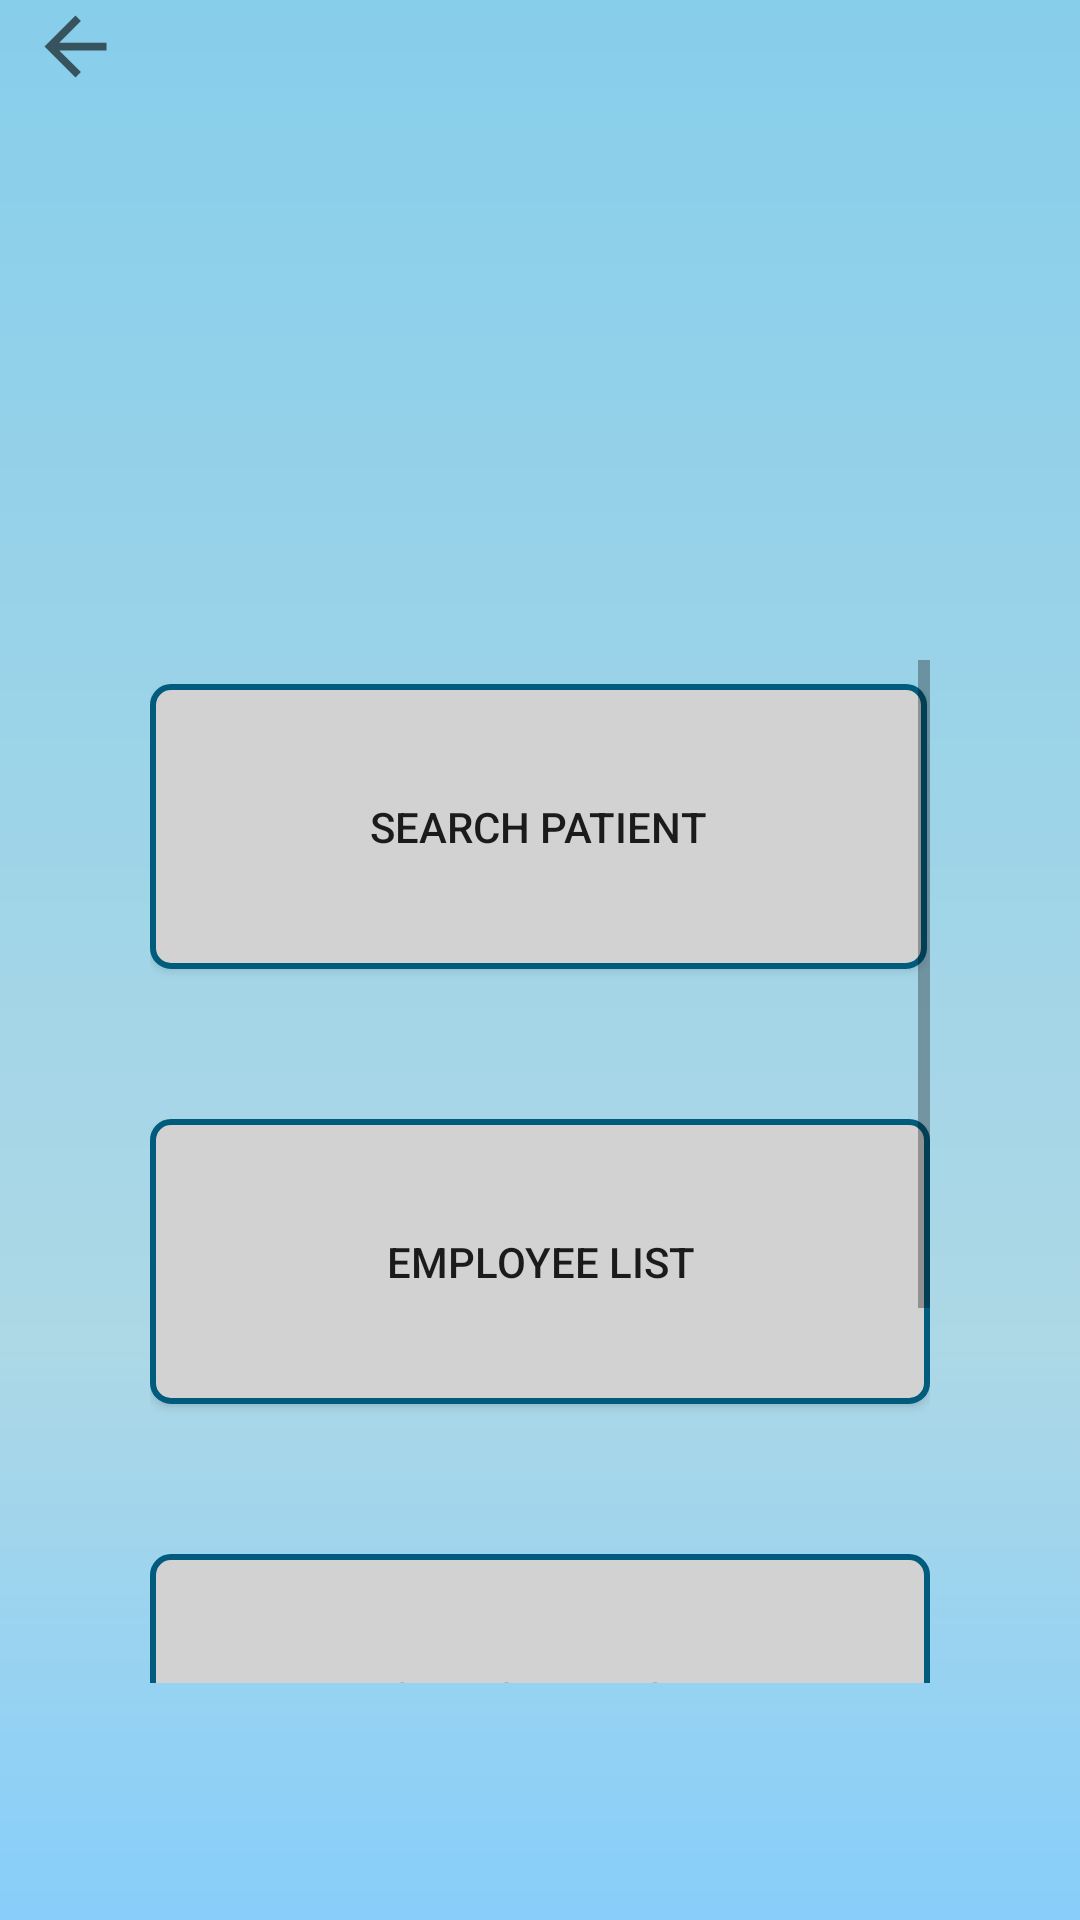

This screen was rendered from an Android layout file. Write that file and the resources it references.
<!-- AndroidManifest.xml: application theme Theme.AppCompat.Light.NoActionBar -->
<!-- res/layout/activity_menu.xml -->
<?xml version="1.0" encoding="utf-8"?>
<android.support.constraint.ConstraintLayout xmlns:android="http://schemas.android.com/apk/res/android"
    xmlns:app="http://schemas.android.com/apk/res-auto"
    xmlns:tools="http://schemas.android.com/tools"
    android:layout_width="match_parent"
    android:layout_height="match_parent"
    android:background="@drawable/gradient_background">

    <ImageView
        android:id="@+id/logOut"
        android:layout_width="33dp"
        android:layout_height="31dp"
        android:layout_marginBottom="8dp"
        android:layout_marginEnd="8dp"
        android:layout_marginStart="8dp"
        android:layout_marginTop="8dp"
        app:layout_constraintBottom_toBottomOf="parent"
        app:layout_constraintEnd_toEndOf="parent"
        app:layout_constraintHorizontal_bias="0.976"
        app:layout_constraintStart_toStartOf="parent"
        app:layout_constraintTop_toTopOf="parent"
        app:layout_constraintVertical_bias="0.0"
        app:srcCompat="@mipmap/logout" />

    <ImageView
        android:id="@+id/imageView"
        android:layout_width="256dp"
        android:layout_height="156dp"
        android:layout_marginEnd="8dp"
        android:layout_marginStart="8dp"
        android:layout_marginTop="36dp"
        app:layout_constraintDimensionRatio="2:1"
        app:layout_constraintEnd_toEndOf="@+id/scrollView5"
        app:layout_constraintStart_toStartOf="@+id/scrollView5"
        app:layout_constraintTop_toTopOf="parent"
        app:srcCompat="@mipmap/logo" />

    <ImageView
        android:id="@+id/menu_image_view_back"
        android:layout_width="33dp"
        android:layout_height="31dp"
        android:layout_marginEnd="8dp"
        android:layout_marginStart="8dp"
        app:layout_constraintEnd_toStartOf="@+id/imageView"
        app:layout_constraintHorizontal_bias="0.275"
        app:layout_constraintStart_toStartOf="parent"
        app:srcCompat="?attr/actionModeCloseDrawable"
        tools:layout_editor_absoluteY="16dp" />

    <ScrollView
        android:id="@+id/scrollView5"
        android:layout_width="260dp"
        android:layout_height="341dp"
        android:layout_marginEnd="8dp"
        android:layout_marginStart="8dp"
        android:layout_marginTop="28dp"
        app:layout_constraintEnd_toEndOf="parent"
        app:layout_constraintStart_toStartOf="parent"
        app:layout_constraintTop_toBottomOf="@+id/imageView">

        <LinearLayout
            android:layout_width="260dp"
            android:layout_height="match_parent"
            android:orientation="vertical">

            <Button
                android:id="@+id/btnBuscarPaciente"
                android:layout_width="match_parent"
                android:layout_height="95dp"
                android:layout_marginEnd="1dp"
                android:layout_marginTop="8dp"
                android:background="@drawable/round_btn"
                android:text="@string/main_menu_button_search_patient"
                app:layout_constraintEnd_toEndOf="parent"
                app:layout_constraintHorizontal_bias="0.506"
                app:layout_constraintStart_toStartOf="parent"
                app:layout_constraintTop_toBottomOf="@+id/imageView" />

            <Button
                android:id="@+id/btnEmployeeList"
                android:layout_width="match_parent"
                android:layout_height="95dp"
                android:layout_marginTop="50dp"
                android:background="@drawable/round_btn"
                android:text="@string/main_menu_button_list_employees"
                app:layout_constraintEnd_toEndOf="parent"
                app:layout_constraintHorizontal_bias="0.49"
                app:layout_constraintStart_toStartOf="parent"
                app:layout_constraintTop_toBottomOf="@+id/btnSearchNurse" />

            <Button
                android:id="@+id/btnSearchNurse"
                android:layout_width="match_parent"
                android:layout_height="95dp"
                android:layout_marginTop="50dp"
                android:background="@drawable/round_btn"
                android:text="@string/main_menu_button_search_nurse"
                app:layout_constraintEnd_toEndOf="parent"
                app:layout_constraintHorizontal_bias="0.496"
                app:layout_constraintStart_toStartOf="parent"
                app:layout_constraintTop_toBottomOf="@+id/btnInfo" />

            <Button
                android:id="@+id/btnInfo"
                android:layout_width="match_parent"
                android:layout_height="95dp"
                android:layout_marginTop="50dp"
                android:background="@drawable/round_btn"
                android:text="@string/profile"
                app:layout_constraintEnd_toEndOf="parent"
                app:layout_constraintHorizontal_bias="0.496"
                app:layout_constraintStart_toStartOf="parent"
                app:layout_constraintTop_toBottomOf="@+id/btnBuscarPaciente" />
        </LinearLayout>
    </ScrollView>

</android.support.constraint.ConstraintLayout>
<!-- resources referenced by this layout -->
<resources>
  <!-- drawable gradient_background (drawable) -->
  <?xml version="1.0" encoding="utf-8"?>
  <shape xmlns:android="http://schemas.android.com/apk/res/android"
  android:shape="rectangle">
  
      <gradient
          android:startColor = "#87ceeb"
          android:endColor="#87cefa"
          android:centerColor="#add8e6"
          android:angle="270"
          android:centerX="0.7"
          android:centerY="0.4"
          android:type="linear"
      />
  
  </shape>
  <!-- drawable round_btn (drawable) -->
  <?xml version="1.0" encoding="utf-8"?>
  <shape xmlns:android="http://schemas.android.com/apk/res/android"
         android:padding="10dp"
         android:shape="rectangle">
      <solid android:color="@color/colorDarkGray" />
      <stroke android:color="@color/colorPrimaryDark" android:width="2dp" />
      <corners
              android:bottomLeftRadius="6dp"
              android:bottomRightRadius="6dp"
              android:topLeftRadius="6dp"
              android:topRightRadius="6dp" />
  </shape>
  <string name="main_menu_button_list_employees">Employee List</string>
  <string name="main_menu_button_search_nurse">Search Nurse</string>
  <string name="main_menu_button_search_patient">Search Patient</string>
  <string name="profile">Hospital Info</string>
  <color name="colorDarkGray">#d2d2d2</color>
  <color name="colorPrimaryDark">#015b7c</color>
</resources>
